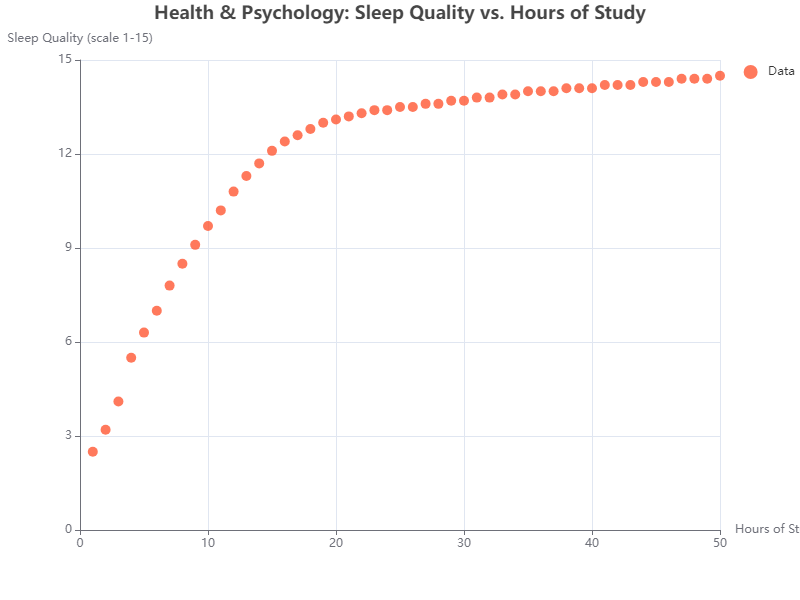

The file beside this chart, header and first rows:
X, Y
1, 2.5
2, 3.2
3, 4.1
4, 5.5
5, 6.3
6, 7.0
7, 7.8
8, 8.5
9, 9.1
10, 9.7
11, 10.2
12, 10.8
13, 11.3
14, 11.7
15, 12.1
16, 12.4
17, 12.6
18, 12.8
19, 13.0
20, 13.1
21, 13.2
22, 13.3
23, 13.4
24, 13.4
25, 13.5
26, 13.5
27, 13.6
28, 13.6
29, 13.7
30, 13.7
31, 13.8
32, 13.8
33, 13.9
34, 13.9
35, 14.0
36, 14.0
37, 14.0
38, 14.1
39, 14.1
40, 14.1
41, 14.2
42, 14.2
43, 14.2
44, 14.3
45, 14.3
46, 14.3
47, 14.4
48, 14.4
49, 14.4
50, 14.5
